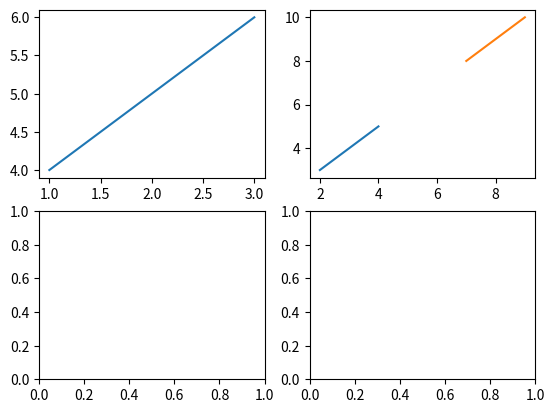

Reproduce this figure in Python.
import matplotlib.pyplot as plt
import pandas as pd
fig, ((ax1,ax2),(ax3,ax4))=plt.subplots(nrows=2,ncols=2)
ax1.plot([1,2,3],[4,5,6])
omg=pd.DataFrame({1:{2:3,4:5},6:{7:8,9:10}})
print(omg)
ax2.plot(omg)
plt.show()